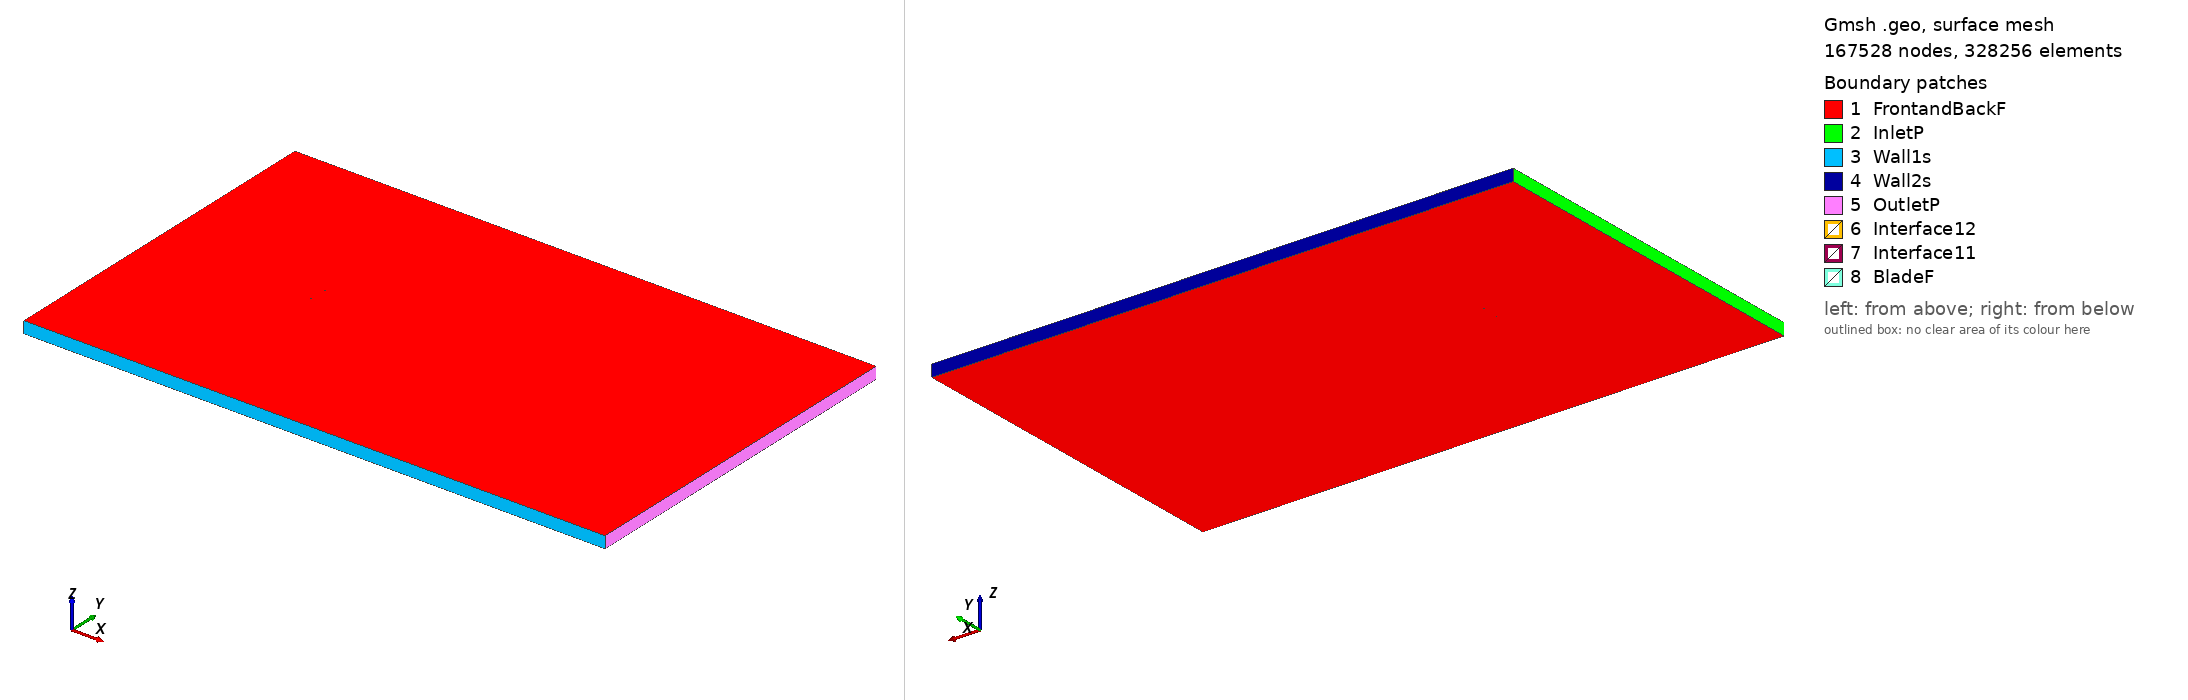

Gmsh geometry script, surface-meshed: 167528 nodes, 328256 surface elements. Boundary patches (legend numbers): 1 FrontandBackF, 2 InletP, 3 Wall1s, 4 Wall2s, 5 OutletP, 6 Interface12, 7 Interface11, 8 BladeF. Left view from above one corner, right view from below the opposite corner. Legend entries are the model's physical surfaces. The drawing asked Gmsh for element sizes between 1% and 20% of the model's largest extent; the script's own settings can give other sizes.

=== goe435_tsr_-5.5341_aoa_-7.6067.geo (drawn) ===
SetFactory("OpenCASCADE");

Point(1) = {0.074142, 0.738128, 0, 1.0};
Point(2) = {0.069892, 0.738900, 0, 1.0};
Point(3) = {0.061529, 0.740595, 0, 1.0};
Point(4) = {0.044867, 0.743749, 0, 1.0};
Point(5) = {0.028289, 0.746594, 0, 1.0};
Point(6) = {0.011837, 0.748967, 0, 1.0};
Point(7) = {-0.004253, 0.750000, 0, 1.0};
Point(8) = {-0.020047, 0.749943, 0, 1.0};
Point(9) = {-0.035313, 0.747924, 0, 1.0};
Point(10) = {-0.050050, 0.743946, 0, 1.0};
Point(11) = {-0.057100, 0.740779, 0, 1.0};
Point(12) = {-0.063791, 0.736284, 0, 1.0};
Point(13) = {-0.066946, 0.733329, 0, 1.0};
Point(14) = {-0.070018, 0.730066, 0, 1.0};
Point(15) = {-0.072772, 0.725622, 0, 1.0};
Point(16) = {-0.073977, 0.722767, 0, 1.0};
Point(17) = {-0.074340, 0.716788, 0, 1.0};
Point(18) = {-0.070846, 0.711170, 0, 1.0};
Point(19) = {-0.068328, 0.709162, 0, 1.0};
Point(20) = {-0.063903, 0.707415, 0, 1.0};
Point(21) = {-0.059633, 0.706181, 0, 1.0};
Point(22) = {-0.055380, 0.705273, 0, 1.0};
Point(23) = {-0.047580, 0.705513, 0, 1.0};
Point(24) = {-0.039893, 0.706324, 0, 1.0};
Point(25) = {-0.024839, 0.709122, 0, 1.0};
Point(26) = {-0.010293, 0.713808, 0, 1.0};
Point(27) = {0.004189, 0.718729, 0, 1.0};
Point(28) = {0.018671, 0.723650, 0, 1.0};
Point(29) = {0.033196, 0.728409, 0, 1.0};
Point(30) = {0.047850, 0.732698, 0, 1.0};
Point(31) = {0.062906, 0.735496, 0, 1.0};
Point(32) = {0.070592, 0.736306, 0, 1.0};
Point(33) = {0.074342, 0.736628, 0, 1.0};
Point(34) = {-0.074142, -0.738128, 0, 1.0};
Point(35) = {-0.069892, -0.738900, 0, 1.0};
Point(36) = {-0.061529, -0.740595, 0, 1.0};
Point(37) = {-0.044867, -0.743749, 0, 1.0};
Point(38) = {-0.028289, -0.746594, 0, 1.0};
Point(39) = {-0.011837, -0.748967, 0, 1.0};
Point(40) = {0.004253, -0.750000, 0, 1.0};
Point(41) = {0.020047, -0.749943, 0, 1.0};
Point(42) = {0.035313, -0.747924, 0, 1.0};
Point(43) = {0.050050, -0.743946, 0, 1.0};
Point(44) = {0.057100, -0.740779, 0, 1.0};
Point(45) = {0.063791, -0.736284, 0, 1.0};
Point(46) = {0.066946, -0.733329, 0, 1.0};
Point(47) = {0.070018, -0.730066, 0, 1.0};
Point(48) = {0.072772, -0.725622, 0, 1.0};
Point(49) = {0.073977, -0.722767, 0, 1.0};
Point(50) = {0.074340, -0.716788, 0, 1.0};
Point(51) = {0.070846, -0.711170, 0, 1.0};
Point(52) = {0.068328, -0.709162, 0, 1.0};
Point(53) = {0.063903, -0.707415, 0, 1.0};
Point(54) = {0.059633, -0.706181, 0, 1.0};
Point(55) = {0.055380, -0.705273, 0, 1.0};
Point(56) = {0.047580, -0.705513, 0, 1.0};
Point(57) = {0.039893, -0.706324, 0, 1.0};
Point(58) = {0.024839, -0.709122, 0, 1.0};
Point(59) = {0.010293, -0.713808, 0, 1.0};
Point(60) = {-0.004189, -0.718729, 0, 1.0};
Point(61) = {-0.018671, -0.723650, 0, 1.0};
Point(62) = {-0.033196, -0.728409, 0, 1.0};
Point(63) = {-0.047850, -0.732698, 0, 1.0};
Point(64) = {-0.062906, -0.735496, 0, 1.0};
Point(65) = {-0.070592, -0.736306, 0, 1.0};
Point(66) = {-0.074342, -0.736628, 0, 1.0};

// Lines: first blade (splines 1-4)
Spline(1) = {1:33};
Spline(2) = {33,1};

// Lines: second blade (splines 5-8)
Spline(3) = {34:66};
Spline(4) = {66,34};

// Outer domain (points 20001-4 and lines)
Point(67) = {-13.50000000, -15.00000000, 0, 1.0};
Point(68) = {-13.50000000, 15.00000000, 0, 1.0};
Point(69) = {36.00000000, 15.00000000, 0, 1.0};
Point(70) = {36.00000000, -15.00000000, 0, 1.0};
Line(11) = {67, 68};
Line(12) = {68, 69};
Line(13) = {69, 70};
Line(14) = {67, 70};

// Interface (between moving and stationary domain) (circles)
Circle(9) = {0, 0, 0, 0.80000000, 0, 2*Pi};
Circle(10) = {0, 0, 0, 0.80000000, 0, 2*Pi};

// Loops collect Lines/Splines/etc (blade1, blade2, domain, first circle)
Line Loop(1) = {1:2};
Line Loop(2) = {3:4};
Line Loop(3) = {11,12,13,-14};
Line Loop(4) = {9};

// BooleanDifference cuts out the circle/interface from the domain
Plane Surface(1) = {3};
Plane Surface(2) = {4};
BooleanDifference{ Surface{1}; Delete;}{ Surface{2}; Delete;}

// This one cuts out the blades from the inner circle/interface
Line Loop(6) = {10};
Plane Surface(5) = {6};
Plane Surface(6) = {1};
Plane Surface(7) = {2};
BooleanDifference{ Surface{5}; Delete;}{ Surface{6,7}; Delete;}

// extrude to 3rd dimension
Extrude {0, 0, 1} {Surface{1}; Surface{5}; Layers{1}; Recombine;}

// Physical Surfaces are the named boundaries (patches)
Physical Surface("Interface11") = {12};
Physical Surface("Interface12") = {10};

// sides of domain
Physical Surface("InletP") = {6};
Physical Surface("OutletP") = {9};

// top and bottom of domain
Physical Surface("Wall1s") = {7};
Physical Surface("Wall2s") = {8};

// Check FrontandBackF by ensuring there is nothing in the 3rd dimension
Physical Surface("FrontandBackF") = {1,11,5,17};
Physical Surface("BladeF") = {13:16};
Physical Volume("Turbine") = {2};
Physical Volume("Farfield") = {1};

// settings for airfoil boundary layer
Field[1] = BoundaryLayer;
Field[1].EdgesList = {1:4};
Field[1].hwall_n = 1e-3;
Field[1].thickness = 1.5e-2;
Field[1].ratio = 1.05;
Field[1].Quads = 1;
BoundaryLayer Field = 1;

// control points for mesh (blade and interface)
// floor((arc length / 1.5mm)/ 2) -> Transfinite Line
Transfinite Line {1,3} = 107 Using Progression 1;
Transfinite Line {2,4} = 2 Using Progression 1;
Transfinite Line {9, 15} = 800 Using Progression 1;

// For more information on gmsh syntax, visit http://gmsh.info/doc/texinfo/gmsh.html
